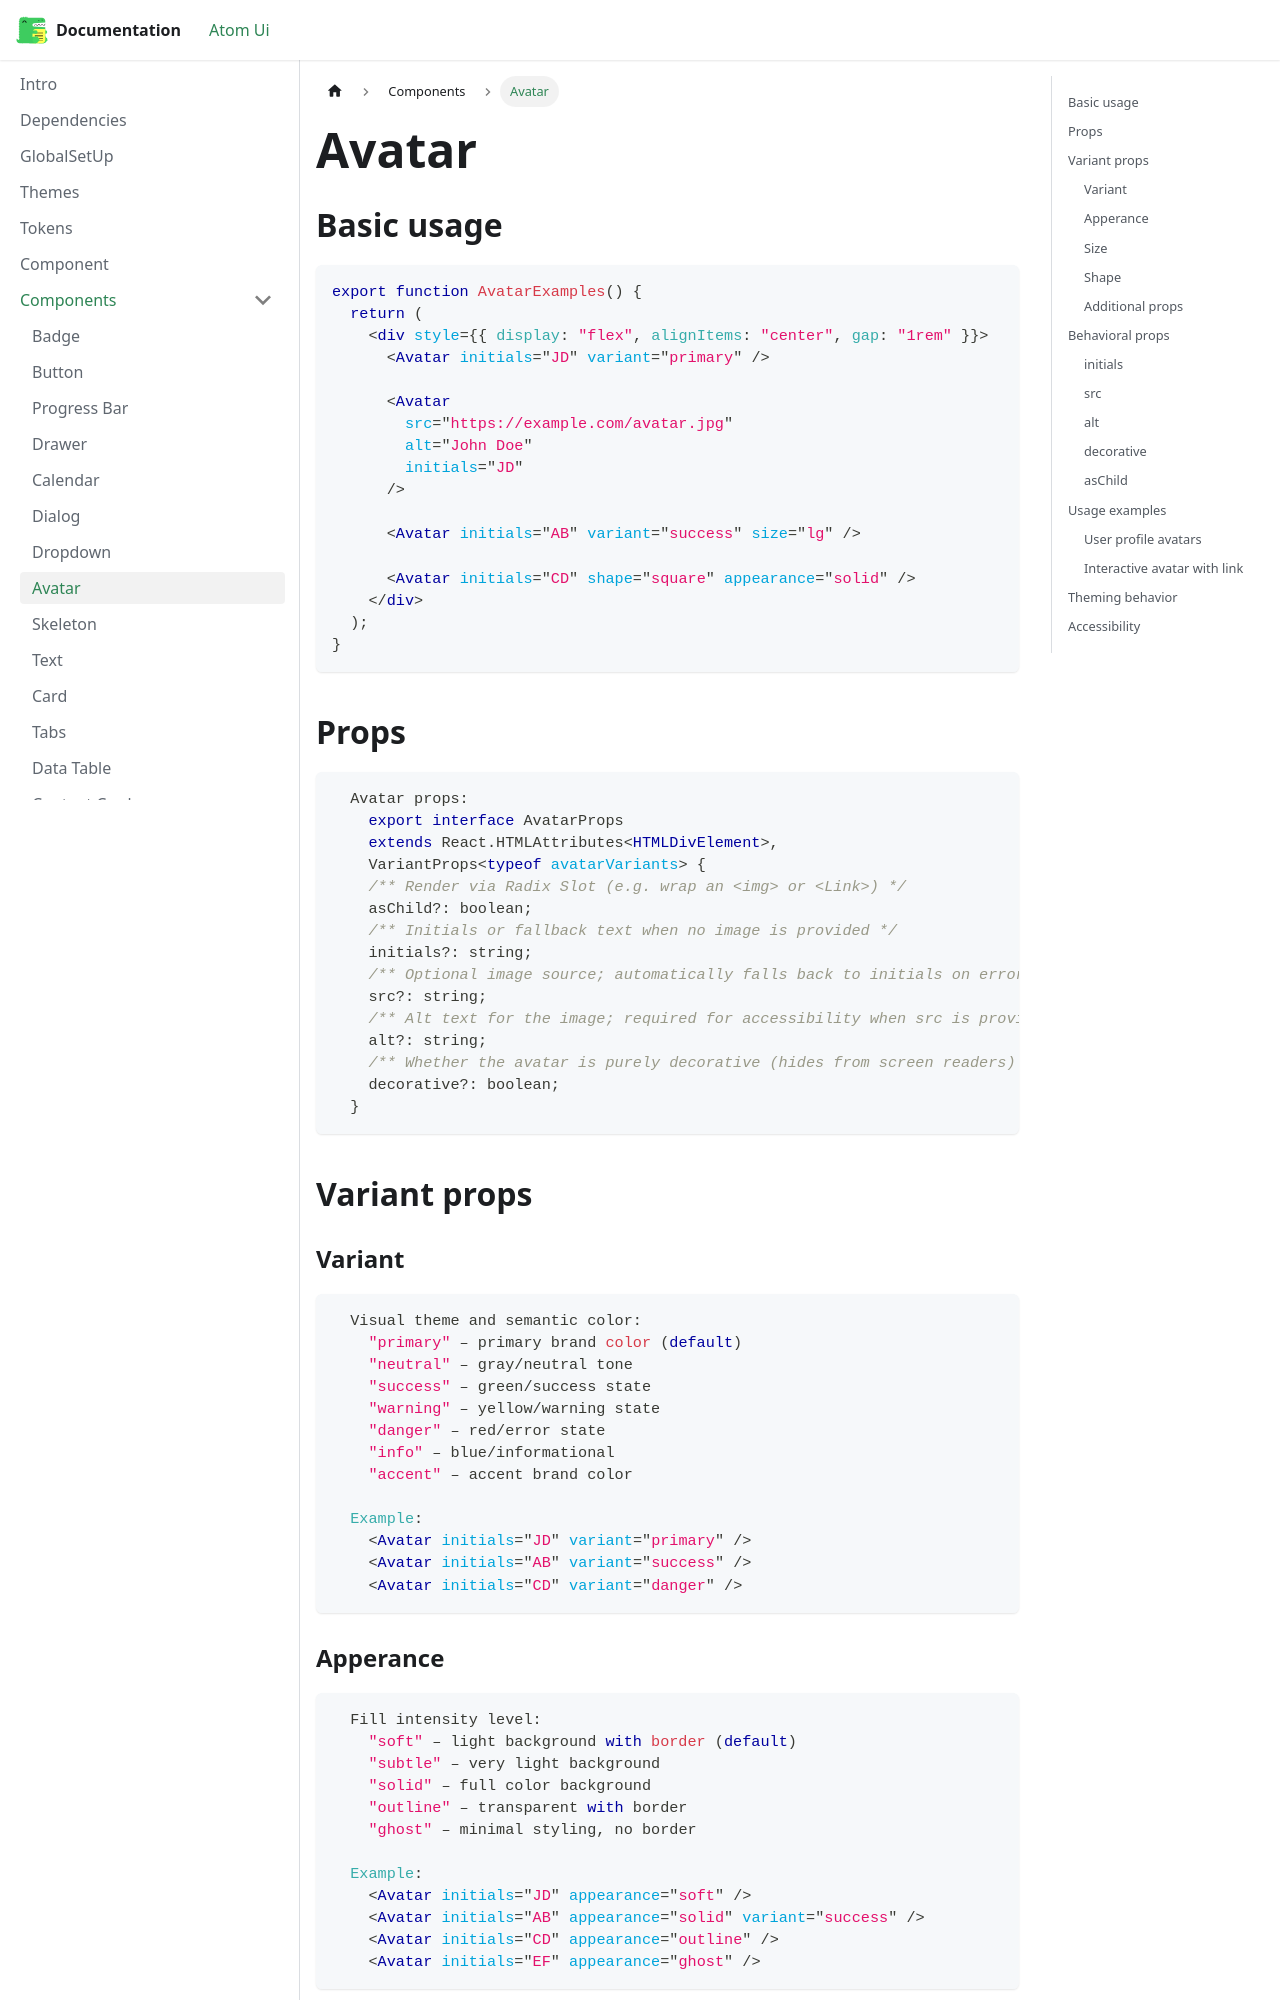

repository: Sujit-Salunkhe/documentation · page: docs/component/avatar/index.html · generator: docusaurus

---
title: "Avatar"
sidebar_position: 7
---

## Basic usage

```jsx title=Codeblocks
export function AvatarExamples() {
  return (
    <div style={{ display: "flex", alignItems: "center", gap: "1rem" }}>
      <Avatar initials="JD" variant="primary" />

      <Avatar
        src="https://example.com/avatar.jpg"
        alt="John Doe"
        initials="JD"
      />

      <Avatar initials="AB" variant="success" size="lg" />

      <Avatar initials="CD" shape="square" appearance="solid" />
    </div>
  );
}
```

## Props

```jsx title=Codeblocks
  Avatar props:
    export interface AvatarProps
    extends React.HTMLAttributes<HTMLDivElement>,
    VariantProps<typeof avatarVariants> {
    /** Render via Radix Slot (e.g. wrap an <img> or <Link>) */
    asChild?: boolean;
    /** Initials or fallback text when no image is provided */
    initials?: string;
    /** Optional image source; automatically falls back to initials on error */
    src?: string;
    /** Alt text for the image; required for accessibility when src is provided */
    alt?: string;
    /** Whether the avatar is purely decorative (hides from screen readers) */
    decorative?: boolean;
  }
```

## Variant props

### Variant

```jsx title=Codeblocks
  Visual theme and semantic color:
    "primary" – primary brand color (default)
    "neutral" – gray/neutral tone
    "success" – green/success state
    "warning" – yellow/warning state
    "danger" – red/error state
    "info" – blue/informational
    "accent" – accent brand color

  Example:
    <Avatar initials="JD" variant="primary" />
    <Avatar initials="AB" variant="success" />
    <Avatar initials="CD" variant="danger" />
```
